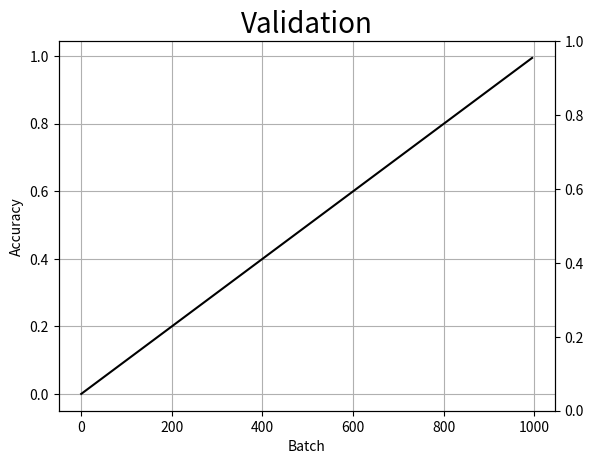

This chart was generated by the following Python code: (Note: this script raises an exception after producing the figure.)
import numpy as np
import matplotlib.pyplot as plt


def linear_geometric_curve(n, starting_value, end_value, geometric_component=0.5, constant_at=1.0, geometric_end=1.0):
    """
    Used for creating a linear combination of a linear curve and a geometric curve.
    I think it's nice for learning rates.
    :param int n: Length of sequence.
    :param float starting_value: Initial value of curve.
    :param float end_value: Final values of curve.
    :param float geometric_component: Relative importance of geometric component vs linear component (between 0 and 1).
    :param float constant_at: Relative end of linear component.
    :param float geometric_end: Relative end of geometric component.
    :return: np.ndarray
    """
    assert 0 <= geometric_component <= 1

    # Length of linear component and geometric component
    linear_length = int(n * constant_at)
    geometric_length = int(n * geometric_end)

    # Linear component
    linear_values = np.linspace(start=starting_value * (1 - geometric_component),
                                stop=end_value,
                                num=linear_length)

    # Geometric component
    geometric_values = np.geomspace(start=starting_value * geometric_component,
                                    stop=end_value * 1e-3,
                                    num=geometric_length)

    # Overall array
    curve = np.zeros(n)

    # Add components
    curve[:geometric_length] = geometric_values[:n]
    curve[:linear_length] += linear_values

    # Add constant components in case curves end before end of sequence
    if constant_at != n:
        curve[linear_length:] += end_value * (1 - geometric_component)
    if geometric_end != n:
        curve[geometric_length:] += end_value * geometric_component

    return curve


def primary_secondary_plot(primary_xs, primary_values, secondary_plots, x_limit,
                           secondary_colors=None, primary_label="", secondary_label="",
                           x_label="", title="", grid=True):
    if secondary_colors is None:
        secondary_colors = ["blue", "green", "red", "orange"]

    # Get axes
    ax1 = plt.gca()  # type: plt.Axes
    ax2 = None
    if secondary_plots:
        ax2 = plt.twinx(ax1)  # type: plt.Axes
        plt.ticklabel_format(style='sci', axis='y')

    ###
    # Primary

    # Main plot
    ax1.plot(primary_xs, primary_values, '-', color="black")
    ax1.set_ylabel(primary_label, color="black")

    # Set x-label and title
    ax1.set_xlabel(x_label)
    ax1.set_title(title, fontsize=20)

    # Optional grid
    if grid:
        ax1.grid('on')

    # Set limits
    ax1.set_ylim(0, np.math.ceil(max(primary_values)))
    ax1.set_xlim(0, x_limit)

    ###
    # Secondary

    # X-values across batches
    x_values = range(x_limit)

    # Secondary axis is given learning rate
    for nr, values in enumerate(secondary_plots):
        if len(values) == x_limit:
            ax2.plot(x_values, values, color=secondary_colors[nr], alpha=1.0)
        else:
            ax2.plot(primary_xs, values, color=secondary_colors[nr], alpha=1.0)

    # Set limit of axes
    ax2.set_xlim(0, x_limit)

    # Ensure y-range is from zero
    ylim = tuple(ax2.get_ylim())
    ax2.set_ylim(0, ylim[1])

    # Mark ticks with first secondary color
    ax2.tick_params(axis='y', colors=secondary_colors[0])
    ax2.set_ylabel(secondary_label, color=secondary_colors[0])


if __name__ == "__main__":

    plt.close("all")

    n_batches = 1000

    # Make learning rates
    learning_rates = linear_geometric_curve(n=n_batches,
                                            starting_value=1e-11,
                                            end_value=1e-22,
                                            geometric_component=3. / 4,
                                            geometric_end=1)

    validation_x = range(0, n_batches, 5)
    validation = [val / n_batches for val in validation_x]

    primary_secondary_plot(
        primary_xs=validation_x,
        primary_values=validation,
        secondary_plots=[learning_rates],
        x_limit=n_batches,
        secondary_label="Learning rate",
        primary_label="Accuracy",
        title="Validation",
        x_label="Batch"
    )


